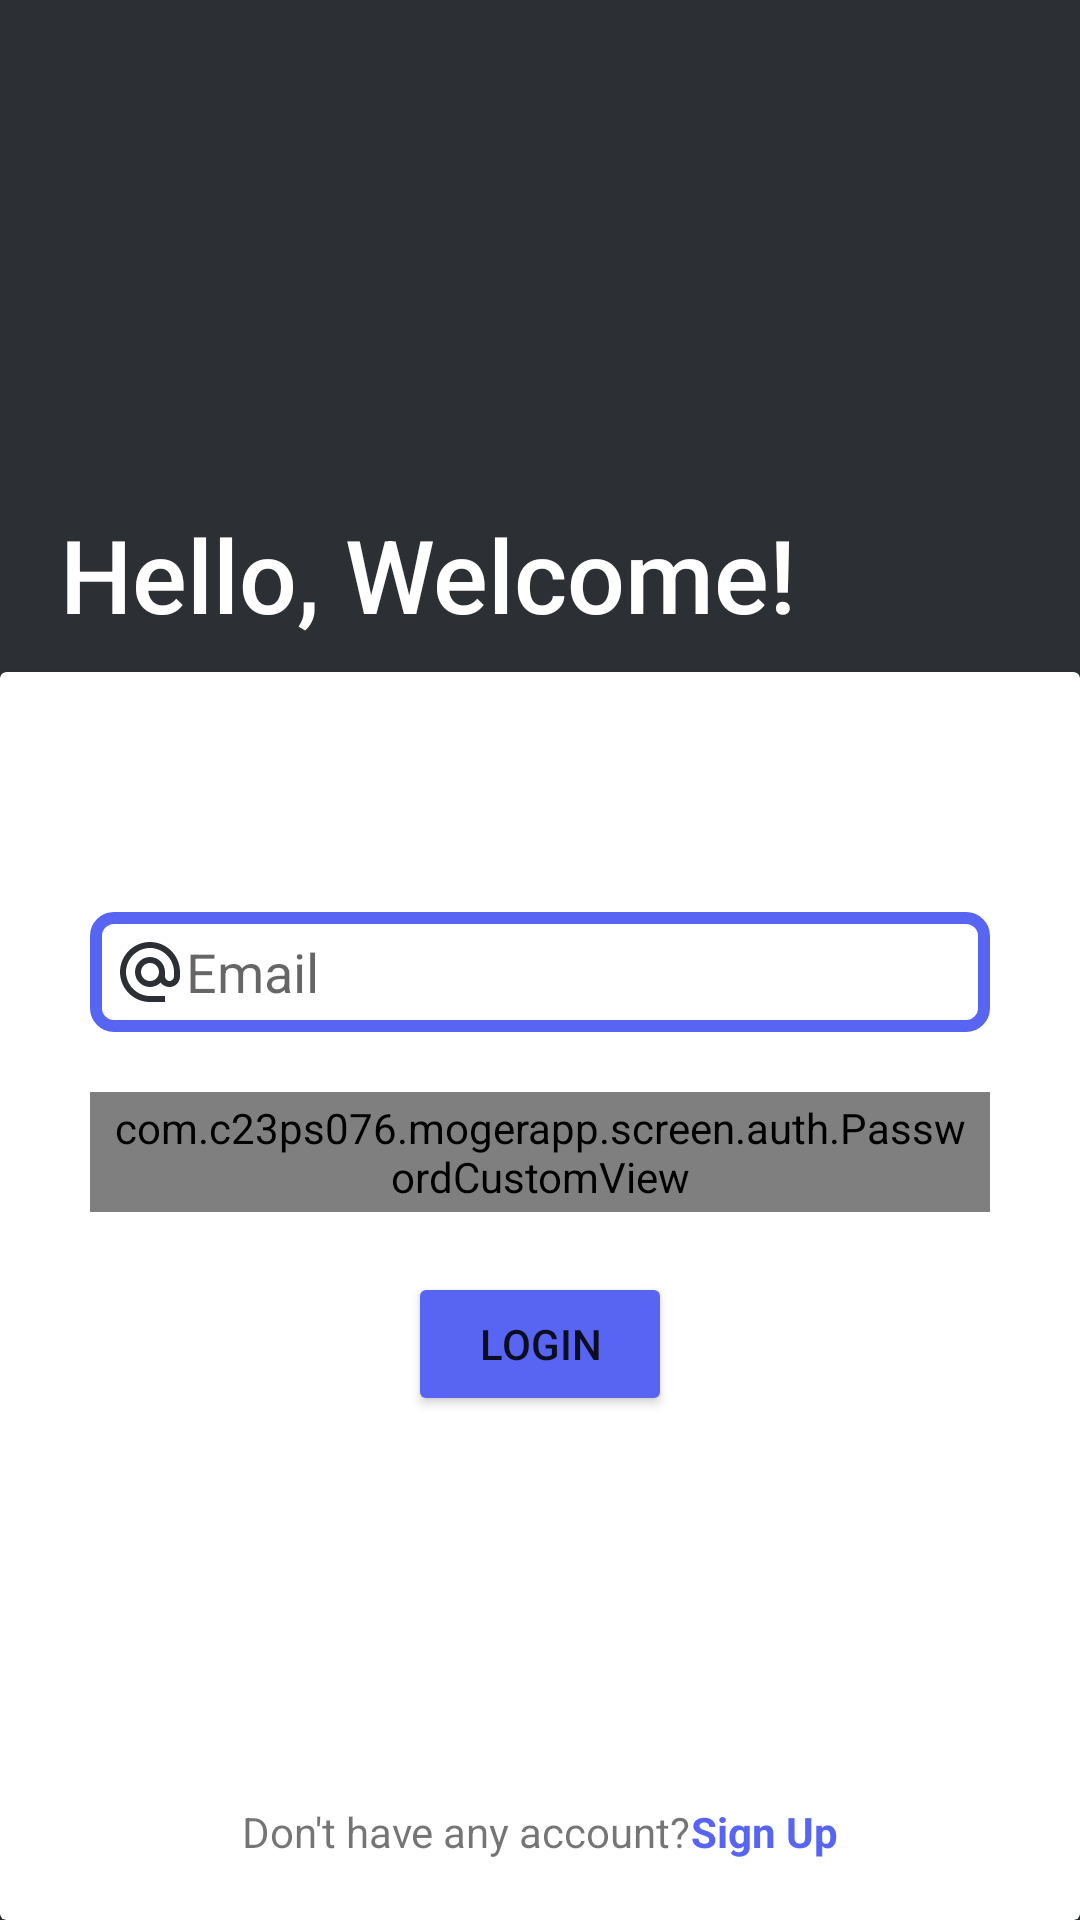

This screen was rendered from an Android layout file. Write that file and the resources it references.
<!-- AndroidManifest.xml: application theme Theme.MogerApp -->
<!-- res/layout/activity_login.xml -->
<?xml version="1.0" encoding="utf-8"?>
<androidx.constraintlayout.widget.ConstraintLayout xmlns:android="http://schemas.android.com/apk/res/android"
    xmlns:app="http://schemas.android.com/apk/res-auto"
    xmlns:tools="http://schemas.android.com/tools"
    android:layout_width="match_parent"
    android:layout_height="match_parent"
    android:background="@color/discord_darkgrey"
    tools:context=".screen.auth.login.LoginActivity">


    <androidx.constraintlayout.widget.Guideline
        android:id="@+id/guideline"
        android:layout_width="wrap_content"
        android:layout_height="wrap_content"
        android:orientation="horizontal"
        app:layout_constraintGuide_percent=".35" />

    <androidx.cardview.widget.CardView
        android:layout_width="match_parent"
        android:layout_height="0dp"
        app:layout_constraintBottom_toBottomOf="parent"
        app:layout_constraintEnd_toEndOf="parent"
        app:layout_constraintStart_toStartOf="parent"
        app:layout_constraintTop_toTopOf="@+id/guideline" >

        <androidx.constraintlayout.widget.ConstraintLayout
            android:layout_width="match_parent"
            android:layout_height="match_parent">

            <com.c23ps076.mogerapp.screen.auth.PasswordCustomView
                android:id="@+id/et_password"
                android:layout_marginTop="20dp"
                android:layout_width="300dp"
                android:layout_height="40dp"
                android:background="@drawable/edit_text_bg"
                android:drawableLeft="@drawable/baseline_lock_24"
                android:drawableTint="@color/discord_darkgrey"
                android:ems="10"
                android:hint="@string/password"
                android:inputType="textPassword"
                android:paddingLeft="8dp"
                android:paddingRight="8dp"
                app:layout_constraintEnd_toEndOf="parent"
                app:layout_constraintStart_toStartOf="parent"
                app:layout_constraintTop_toBottomOf="@+id/et_email" />

            <EditText
                android:id="@+id/et_email"
                android:layout_width="300dp"
                android:layout_height="40dp"
                android:layout_marginTop="80dp"
                android:background="@drawable/edit_text_bg"
                android:drawableLeft="@drawable/baseline_alternate_email_24"
                android:drawableTint="@color/discord_darkgrey"
                android:ems="10"
                android:hint="@string/email"
                android:inputType="textEmailAddress"
                android:paddingLeft="8dp"
                android:paddingEnd="8dp"
                app:layout_constraintEnd_toEndOf="parent"
                app:layout_constraintStart_toStartOf="parent"
                app:layout_constraintTop_toTopOf="parent" />

            <Button
                android:id="@+id/button"
                android:layout_width="wrap_content"
                android:layout_height="wrap_content"
                android:layout_marginTop="20dp"
                android:backgroundTint="@color/discord_blue"
                android:text="@string/login"
                app:cornerRadius="18dp"
                app:layout_constraintEnd_toEndOf="parent"
                app:layout_constraintStart_toStartOf="parent"
                app:layout_constraintTop_toBottomOf="@+id/et_password" />

            <LinearLayout
                android:id="@+id/linearLayout"
                android:layout_width="wrap_content"
                android:layout_height="wrap_content"
                android:layout_marginBottom="20dp"
                android:orientation="horizontal"
                app:layout_constraintBottom_toBottomOf="parent"
                app:layout_constraintEnd_toEndOf="parent"
                app:layout_constraintStart_toStartOf="parent">

                <TextView
                    android:id="@+id/tv_question"
                    android:layout_width="wrap_content"
                    android:layout_height="wrap_content"
                    android:layout_weight="0"
                    android:text="@string/dontHaveAnyAccount" />

                <TextView
                    android:id="@+id/tv_signUp"
                    android:layout_width="wrap_content"
                    android:layout_height="wrap_content"
                    android:layout_weight="1"
                    android:text="@string/signUp"
                    android:textColor="@color/discord_blue"
                    android:textStyle="bold" />
            </LinearLayout>

            <ProgressBar
                android:id="@+id/progressBar"
                style="?android:attr/progressBarStyle"
                android:layout_width="wrap_content"
                android:layout_height="wrap_content"
                app:layout_constraintBottom_toTopOf="@+id/linearLayout"
                app:layout_constraintEnd_toEndOf="parent"
                app:layout_constraintStart_toStartOf="parent"
                app:layout_constraintTop_toBottomOf="@+id/button" />
        </androidx.constraintlayout.widget.ConstraintLayout>

    </androidx.cardview.widget.CardView>

    <TextView
        android:id="@+id/tv_hello"
        android:layout_width="wrap_content"
        android:layout_height="wrap_content"
        android:layout_marginStart="20dp"
        android:layout_marginBottom="10dp"
        android:fontFamily="sans-serif-medium"
        android:text="@string/welcome"
        android:textColor="#FFFFFF"
        android:textSize="34sp"
        app:layout_constraintBottom_toTopOf="@+id/guideline"
        app:layout_constraintStart_toStartOf="parent" />


</androidx.constraintlayout.widget.ConstraintLayout>
<!-- resources referenced by this layout -->
<resources>
  <color name="discord_blue">#5865F2</color>
  <color name="discord_darkgrey">#2C2F33</color>
  <!-- drawable baseline_alternate_email_24 (drawable) -->
  <vector android:height="24dp" android:tint="@color/discord_darkgrey"
      android:viewportHeight="24" android:viewportWidth="24"
      android:width="24dp" xmlns:android="http://schemas.android.com/apk/res/android">
      <path android:fillColor="@android:color/white" android:pathData="M12,2C6.48,2 2,6.48 2,12s4.48,10 10,10h5v-2h-5c-4.34,0 -8,-3.66 -8,-8s3.66,-8 8,-8 8,3.66 8,8v1.43c0,0.79 -0.71,1.57 -1.5,1.57s-1.5,-0.78 -1.5,-1.57L17,12c0,-2.76 -2.24,-5 -5,-5s-5,2.24 -5,5 2.24,5 5,5c1.38,0 2.64,-0.56 3.54,-1.47 0.65,0.89 1.77,1.47 2.96,1.47 1.97,0 3.5,-1.6 3.5,-3.57L22,12c0,-5.52 -4.48,-10 -10,-10zM12,15c-1.66,0 -3,-1.34 -3,-3s1.34,-3 3,-3 3,1.34 3,3 -1.34,3 -3,3z"/>
  </vector>
  <!-- drawable baseline_lock_24 (drawable) -->
  <vector android:height="24dp" android:tint="@color/discord_darkgrey"
      android:viewportHeight="24" android:viewportWidth="24"
      android:width="24dp" xmlns:android="http://schemas.android.com/apk/res/android">
      <path android:fillColor="@android:color/white" android:pathData="M18,8h-1L17,6c0,-2.76 -2.24,-5 -5,-5S7,3.24 7,6v2L6,8c-1.1,0 -2,0.9 -2,2v10c0,1.1 0.9,2 2,2h12c1.1,0 2,-0.9 2,-2L20,10c0,-1.1 -0.9,-2 -2,-2zM12,17c-1.1,0 -2,-0.9 -2,-2s0.9,-2 2,-2 2,0.9 2,2 -0.9,2 -2,2zM15.1,8L8.9,8L8.9,6c0,-1.71 1.39,-3.1 3.1,-3.1 1.71,0 3.1,1.39 3.1,3.1v2z"/>
  </vector>
  <!-- drawable edit_text_bg (drawable) -->
  <?xml version="1.0" encoding="utf-8"?>
  <shape xmlns:android="http://schemas.android.com/apk/res/android"
      android:shape="rectangle">
  
      <solid android:color="@color/white"/>
      <corners android:radius="6dp"/>
      <stroke android:width="4dp" android:color="@color/discord_blue"/>
  
  
  </shape>
  <string name="dontHaveAnyAccount">Don"'"t have any account"?"</string>
  <string name="email">Email</string>
  <string name="login">Login</string>
  <string name="password">Password</string>
  <string name="signUp">Sign Up</string>
  <string name="welcome">Hello, Welcome!</string>
  <style name="Theme.MogerApp" parent="Theme.MaterialComponents.DayNight.DarkActionBar">
          
          <item name="colorPrimary">@color/purple_500</item>
          <item name="colorPrimaryVariant">@color/purple_700</item>
          <item name="colorOnPrimary">@color/white</item>
          
          <item name="colorSecondary">@color/teal_200</item>
          <item name="colorSecondaryVariant">@color/teal_700</item>
          <item name="colorOnSecondary">@color/black</item>
          
          <item name="android:statusBarColor">?attr/colorPrimaryVariant</item>
          
      </style>
  <color name="white">#FFFFFFFF</color>
  
      // discord color pallete
  <color name="purple_500">#FF6200EE</color>
  <color name="purple_700">#FF3700B3</color>
  <color name="teal_200">#FF03DAC5</color>
  <color name="teal_700">#FF018786</color>
  <color name="black">#FF000000</color>
</resources>
